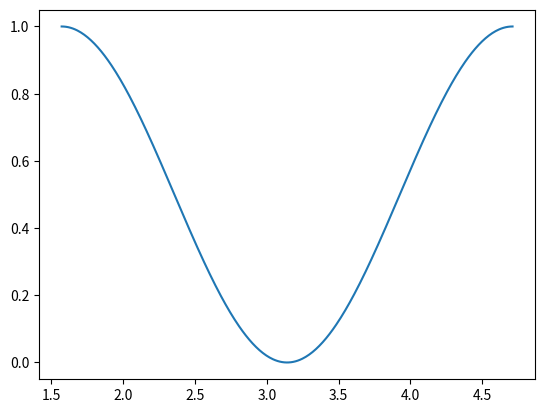

This chart was generated by the following Python code:
import matplotlib.pyplot as plt
import numpy as np

x = np.linspace((np.pi)/2, (3*(np.pi))/2, 400)
y= 1-(np.cos(x)**2)
plt.plot(x, y)

plt.show()

